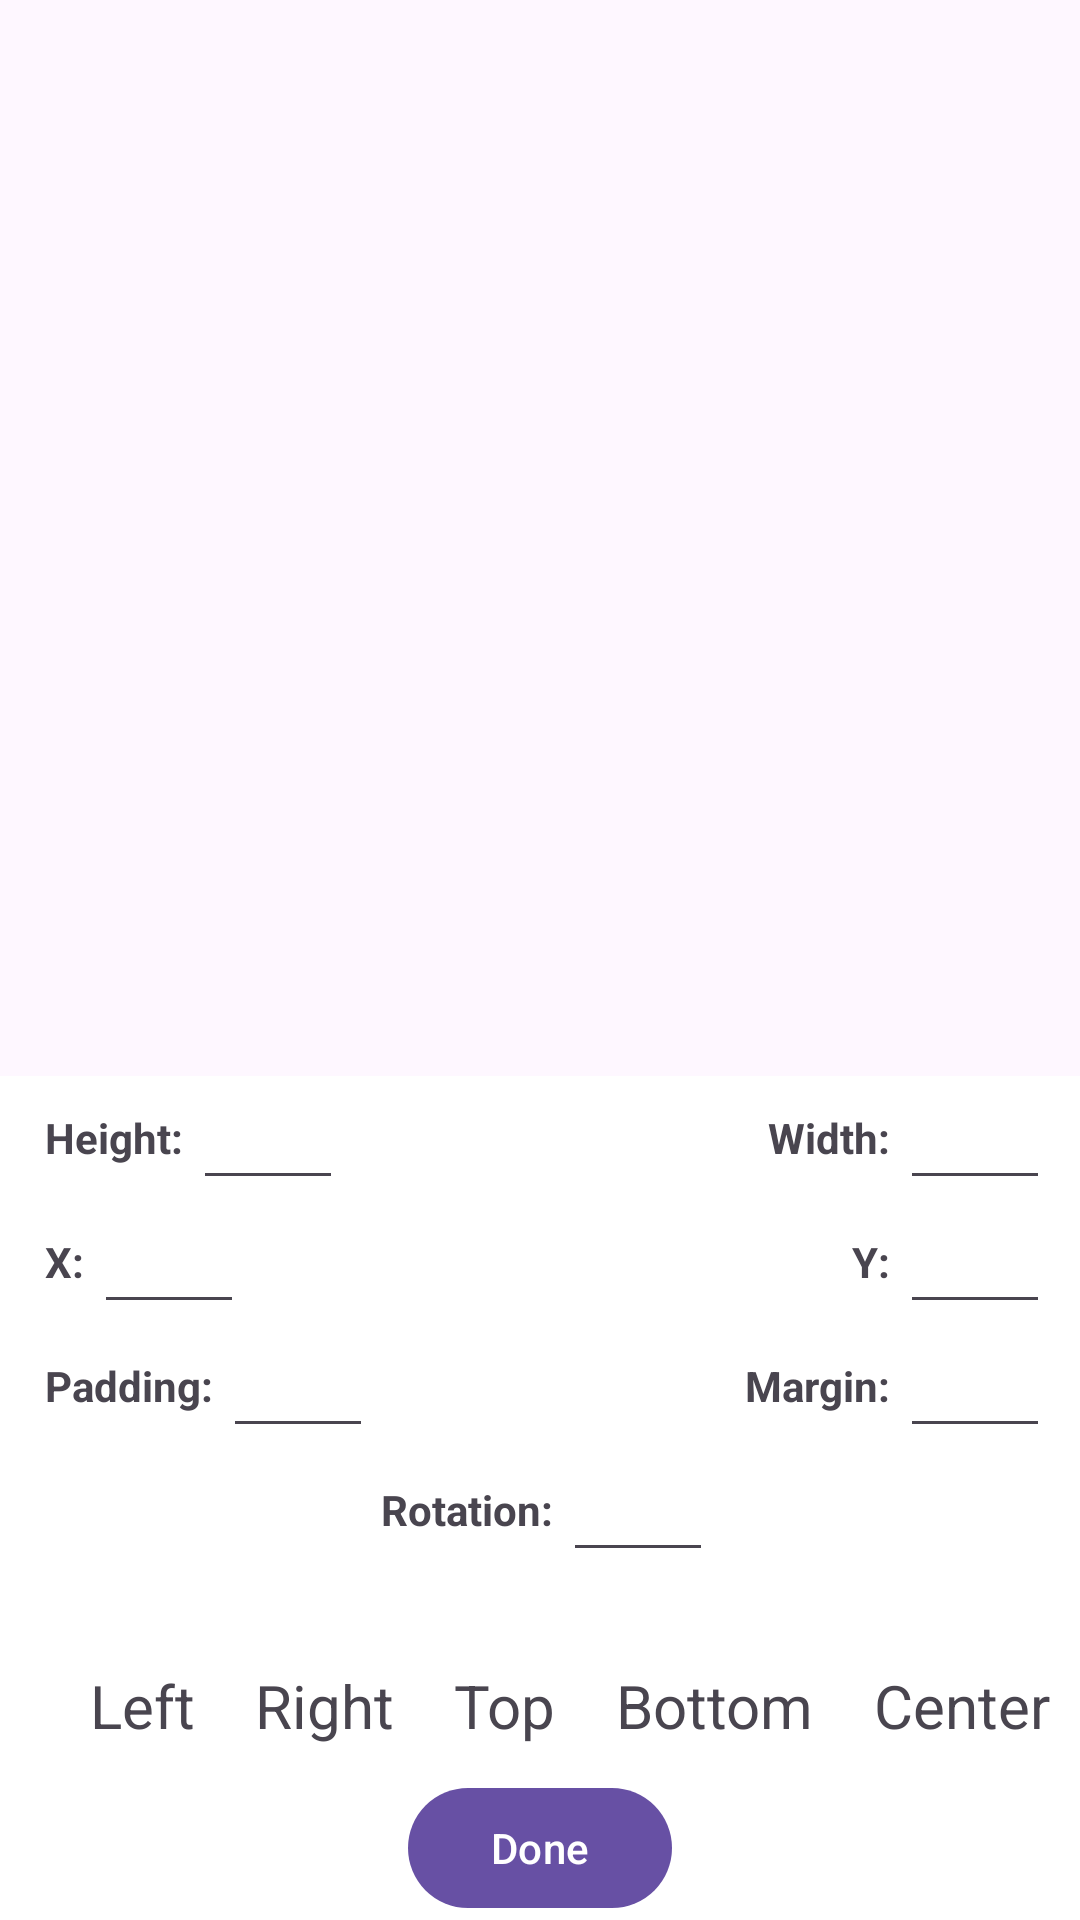

Produce the Android XML layout that renders to this screen, including the resource entries it uses.
<!-- AndroidManifest.xml: application theme Theme.AskQuestionPoll -->
<!-- res/layout/activity_programtic_layout.xml -->
<?xml version="1.0" encoding="utf-8"?>
<RelativeLayout xmlns:android="http://schemas.android.com/apk/res/android"
    xmlns:app="http://schemas.android.com/apk/res-auto"
    android:layout_width="match_parent"
    android:layout_height="match_parent"
    android:orientation="vertical">

    <ScrollView
        android:id="@+id/scrollview"
        android:layout_width="match_parent"
        android:layout_height="match_parent"
        android:fillViewport="true"
        android:fitsSystemWindows="true">

        <RelativeLayout
            android:layout_width="match_parent"
            android:layout_height="match_parent">

            <RelativeLayout
                android:id="@+id/mainrev"
                android:layout_width="match_parent"
                android:layout_height="match_parent"
                android:layout_above="@id/lin" />

            <RelativeLayout
                android:id="@+id/lin"
                android:layout_width="match_parent"
                android:layout_height="wrap_content"
                android:layout_alignParentBottom="true"
                android:layout_gravity="bottom"
                android:background="@color/white">


                <RelativeLayout
                    android:id="@+id/rev1"
                    android:layout_width="match_parent"
                    android:layout_height="wrap_content"
                    android:layout_marginLeft="10dp"
                    android:layout_marginRight="10dp">

                    <TextView
                        android:id="@+id/txtHeight"
                        android:layout_width="wrap_content"
                        android:layout_height="wrap_content"
                        android:layout_alignParentStart="true"
                        android:layout_centerInParent="true"
                        android:layout_marginStart="5dp"
                        android:text="Height: "
                        android:textStyle="bold" />

                    <EditText
                        android:id="@+id/editHeight"
                        android:layout_width="50dp"
                        android:layout_height="wrap_content"
                        android:layout_toRightOf="@id/txtHeight"
                        android:inputType="number" />

                    <TextView
                        android:id="@+id/txtWidth"
                        android:layout_width="wrap_content"
                        android:layout_height="wrap_content"
                        android:layout_centerInParent="true"
                        android:layout_toLeftOf="@id/editWidth"
                        android:text="Width: "
                        android:textStyle="bold" />

                    <EditText
                        android:id="@+id/editWidth"
                        android:layout_width="50dp"
                        android:layout_height="wrap_content"
                        android:layout_alignParentEnd="true"
                        android:inputType="number" />

                </RelativeLayout>

                <RelativeLayout
                    android:id="@+id/rev2"
                    android:layout_width="match_parent"
                    android:layout_height="wrap_content"
                    android:layout_below="@id/rev1"
                    android:layout_marginStart="10dp"
                    android:layout_marginEnd="10dp">

                    <TextView
                        android:id="@+id/txtX"
                        android:layout_width="wrap_content"
                        android:layout_height="wrap_content"
                        android:layout_alignParentStart="true"
                        android:layout_centerInParent="true"
                        android:layout_marginStart="5dp"
                        android:text="X: "
                        android:textStyle="bold" />

                    <EditText
                        android:id="@+id/editX"
                        android:layout_width="50dp"
                        android:layout_height="wrap_content"
                        android:layout_toRightOf="@id/txtX"
                        android:inputType="number" />

                    <TextView
                        android:id="@+id/txtY"
                        android:layout_width="wrap_content"
                        android:layout_height="wrap_content"
                        android:layout_centerInParent="true"
                        android:layout_toLeftOf="@id/editY"
                        android:text="Y: "
                        android:textStyle="bold" />

                    <EditText
                        android:id="@+id/editY"
                        android:layout_width="50dp"
                        android:layout_height="wrap_content"
                        android:layout_alignParentEnd="true"
                        android:inputType="number" />

                </RelativeLayout>

                <RelativeLayout
                    android:id="@+id/rev3"
                    android:layout_width="match_parent"
                    android:layout_height="wrap_content"
                    android:layout_below="@id/rev2"
                    android:layout_marginStart="10dp"
                    android:layout_marginEnd="10dp">

                    <TextView
                        android:id="@+id/txtPadding"
                        android:layout_width="wrap_content"
                        android:layout_height="wrap_content"
                        android:layout_alignParentStart="true"
                        android:layout_centerInParent="true"
                        android:layout_marginStart="5dp"
                        android:text="Padding: "
                        android:textStyle="bold" />

                    <EditText
                        android:id="@+id/editPadding"
                        android:layout_width="50dp"
                        android:layout_height="wrap_content"
                        android:layout_toRightOf="@id/txtPadding"
                        android:inputType="number" />

                    <TextView
                        android:id="@+id/txtMargin"
                        android:layout_width="wrap_content"
                        android:layout_height="wrap_content"
                        android:layout_centerInParent="true"
                        android:layout_toLeftOf="@id/editMargin"
                        android:text="Margin: "
                        android:textStyle="bold" />

                    <EditText
                        android:id="@+id/editMargin"
                        android:layout_width="50dp"
                        android:layout_height="wrap_content"
                        android:layout_alignParentEnd="true"
                        android:inputType="number" />

                </RelativeLayout>

                <RelativeLayout
                    android:id="@+id/rev4"
                    android:layout_width="match_parent"
                    android:layout_height="wrap_content"
                    android:layout_below="@id/rev3"
                    android:layout_marginStart="10dp"
                    android:layout_marginEnd="10dp"
                    android:layout_marginBottom="10dp"
                    android:gravity="center_horizontal">

                    <TextView
                        android:id="@+id/txtRotation"
                        android:layout_width="wrap_content"
                        android:layout_height="wrap_content"
                        android:layout_alignParentStart="true"
                        android:layout_centerInParent="true"
                        android:layout_marginStart="5dp"
                        android:text="Rotation: "
                        android:textStyle="bold" />

                    <EditText
                        android:id="@+id/editRotation"
                        android:layout_width="50dp"
                        android:layout_height="wrap_content"
                        android:layout_toRightOf="@id/txtRotation"
                        android:inputType="number"
                        app:autoSizeMaxTextSize="25sp"
                        app:autoSizeMinTextSize="5sp"
                        app:autoSizeTextType="uniform" />


                </RelativeLayout>

                <HorizontalScrollView
                    android:id="@+id/btnScrollView"
                    android:layout_width="match_parent"
                    android:layout_height="wrap_content"
                    android:padding="10dp"
                    android:scrollbars="none"
                    android:layout_below="@id/rev4"
                    android:layout_marginTop="11dp">

                    <LinearLayout
                        android:layout_width="match_parent"
                        android:layout_height="wrap_content"
                        android:orientation="horizontal">

                        <TextView
                            android:id="@+id/txtleft"
                            android:layout_width="wrap_content"
                            android:layout_height="wrap_content"
                            android:layout_marginStart="20dp"
                            android:text="Left"
                            android:textSize="20sp" />

                        <TextView
                            android:id="@+id/txtright"
                            android:layout_width="wrap_content"
                            android:layout_height="wrap_content"
                            android:layout_marginStart="20dp"
                            android:text="Right"
                            android:textSize="20sp" />

                        <TextView
                            android:id="@+id/txttop"
                            android:layout_width="wrap_content"
                            android:layout_height="wrap_content"
                            android:layout_marginStart="20dp"
                            android:text="Top"
                            android:textSize="20sp" />

                        <TextView
                            android:id="@+id/txtbottom"
                            android:layout_width="wrap_content"
                            android:layout_height="wrap_content"
                            android:layout_marginStart="20dp"
                            android:text="Bottom"
                            android:textSize="20sp" />

                        <TextView
                            android:id="@+id/txtcentervertical"
                            android:layout_width="wrap_content"
                            android:layout_height="wrap_content"
                            android:layout_marginStart="20dp"
                            android:text="Center Vertical"
                            android:textSize="20sp" />
                        <TextView
                            android:id="@+id/txtcenterhorizotal"
                            android:layout_width="wrap_content"
                            android:layout_height="wrap_content"
                            android:layout_marginStart="20dp"
                            android:text="Center Horizontal"
                            android:textSize="20sp" />
                    </LinearLayout>

                </HorizontalScrollView>

                <com.google.android.material.button.MaterialButton
                    android:id="@+id/btnDone"
                    android:layout_width="wrap_content"
                    android:layout_height="wrap_content"
                    android:layout_below="@id/btnScrollView"
                    android:layout_centerHorizontal="true"

                    android:text="Done" />

            </RelativeLayout>
        </RelativeLayout>
    </ScrollView>

</RelativeLayout>
<!-- resources referenced by this layout -->
<resources>
  <color name="white">#FFFFFFFF</color>
  <style name="Theme.AskQuestionPoll" parent="Base.Theme.AskQuestionPoll">
      </style>
  <style name="Base.Theme.AskQuestionPoll" parent="Theme.Material3.Light">
          <item name="bottomSheetDialogTheme">@style/AppBottomSheetDialogTheme</item>
  
          
          
      </style>
  <style name="AppBottomSheetDialogTheme" parent="Theme.Design.Light.BottomSheetDialog">
          <item name="bottomSheetStyle">@style/AppModalStyle</item>
      </style>
  <style name="AppModalStyle" parent="Widget.Design.BottomSheet.Modal">
          <item name="android:background">@drawable/bottomsheetshape</item>
      </style>
  <!-- drawable bottomsheetshape (drawable) -->
  <?xml version="1.0" encoding="utf-8"?>
  <selector xmlns:android="http://schemas.android.com/apk/res/android">
  
      <item>
          <shape>
              <solid android:color="@color/cyan"/>
              <corners android:topRightRadius="30dp" android:topLeftRadius="30dp"/>
          </shape>
      </item>
  </selector>
  <color name="cyan">#2EFFE8</color>
</resources>
